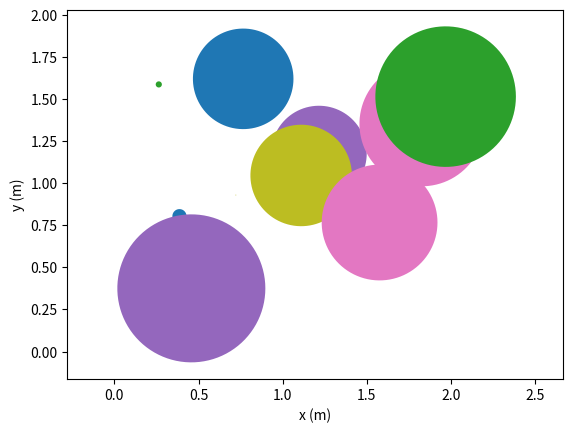

This figure's Python source:
#!/usr/bin/env python3
def randcircle(num):
    import matplotlib.pyplot as plt
    import numpy as np
    theta = np.linspace(0,2*np.pi,100)
    def draw_circle(x0, y0, R, color):
        x = R*np.cos(theta) + x0
        y = R*np.sin(theta) + y0
        plt.fill(x,y,color)

    plt.figure()
    count = 0
    for i in np.arange(num):
        x1 = np.random.rand()*2
        y1 = np.random.rand()*2
        R1 = np.random.rand()*0.5
        c1 = np.random.rand(1,3)
        draw_circle(x1,y1,R1,c1)
        count = count + 1
    print(x1,c1)

    plt.axis('equal')
    plt.xlabel("x (m)")
    plt.ylabel("y (m)")
    plt.show()
    return count

def test_randcircle():
    count = randcircle(3)
    assert count == 3

if __name__ == "__main__":
    randcircle(10)
